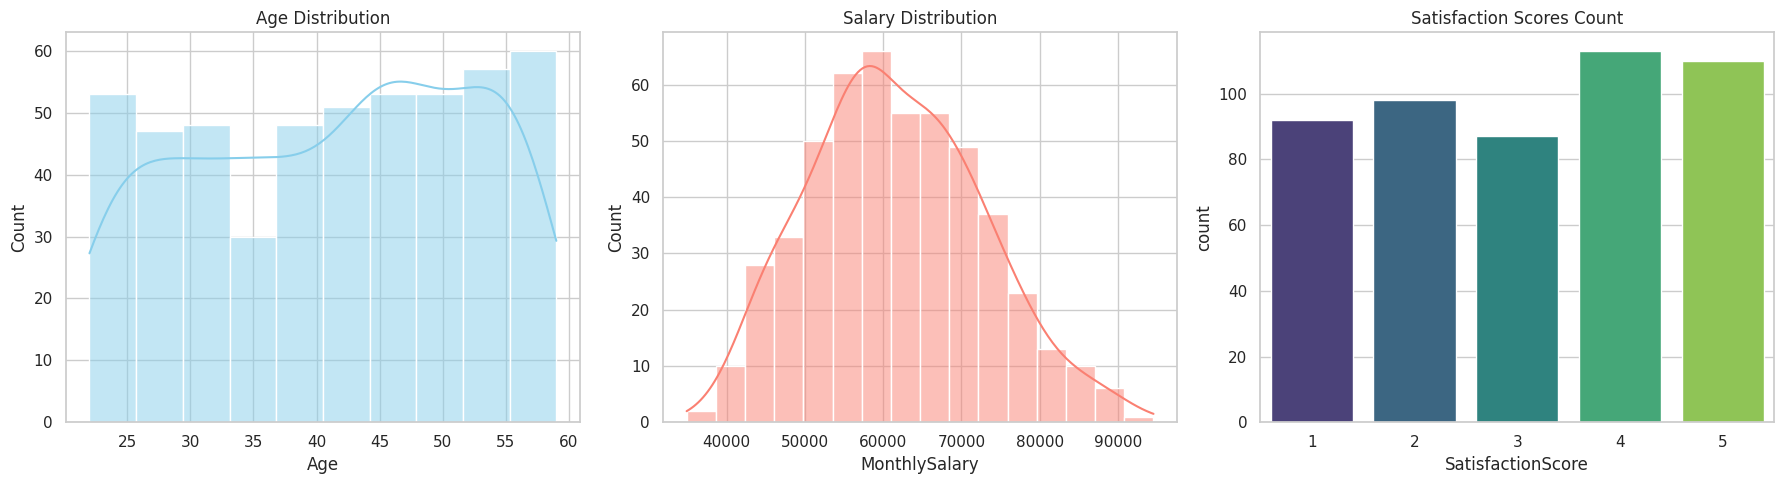
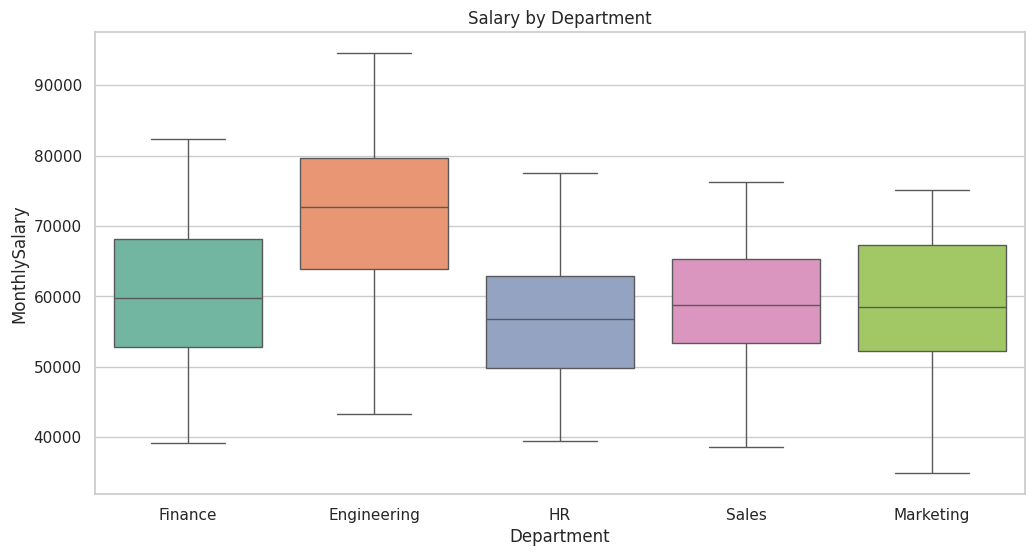
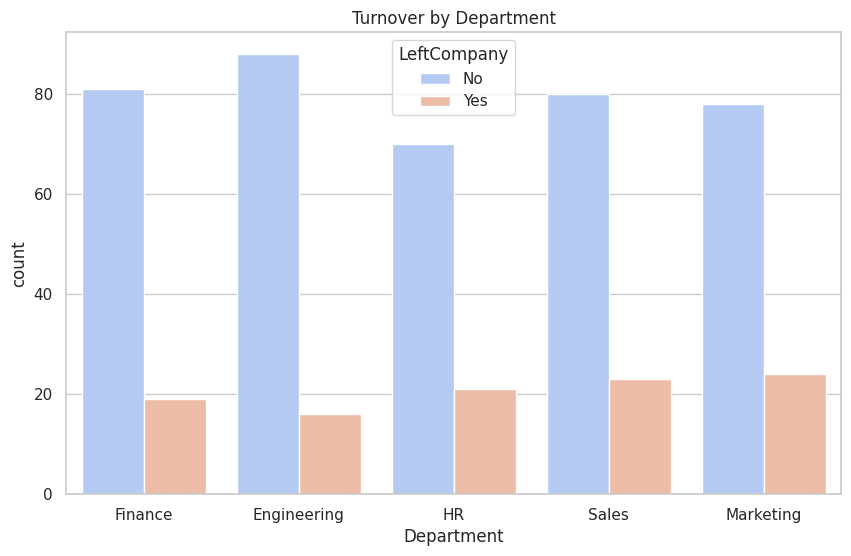
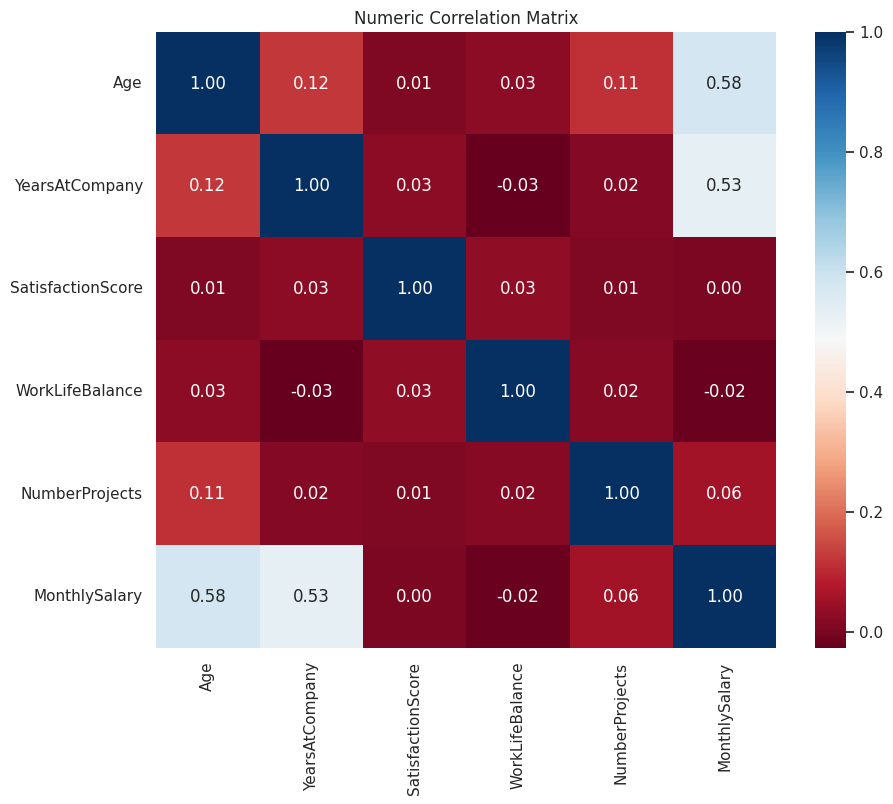

Write Python code to recreate these figures, in order.
import pandas as pd
import numpy as np
import matplotlib.pyplot as plt
import seaborn as sns

# Set style
sns.set_theme(style="whitegrid", palette="muted")
%matplotlib inline

# Random seed for reproducibility
np.random.seed(42)
print("✅ Environment ready!")

n_employees = 500

data = {
    'EmployeeID': [f'EMP{i:03d}' for i in range(1, n_employees + 1)],
    'Age': np.random.randint(22, 60, n_employees),
    'Gender': np.random.choice(['Male', 'Female', 'Non-Binary'], n_employees, p=[0.48, 0.48, 0.04]),
    'Department': np.random.choice(['Sales', 'Engineering', 'Marketing', 'HR', 'Finance'], n_employees),
    'YearsAtCompany': np.random.randint(0, 15, n_employees),
    'SatisfactionScore': np.random.randint(1, 6, n_employees),
    'WorkLifeBalance': np.random.randint(1, 6, n_employees),
    'NumberProjects': np.random.randint(1, 10, n_employees)
}

df = pd.DataFrame(data)

# Generate salary based on Age, Dept, and YearsAtCompany with some noise
base_salary = 30000
df['MonthlySalary'] = base_salary + (df['Age'] * 500) + (df['YearsAtCompany'] * 1200) + np.random.normal(0, 5000, n_employees)
df.loc[df['Department'] == 'Engineering', 'MonthlySalary'] *= 1.2

# Generate turnover (LeftCompany) based on satisfaction and salary
turnover_prob = (0.6 - (df['SatisfactionScore'] * 0.1)) + (0.3 - (df['MonthlySalary'] / 150000))
turnover_prob = np.clip(turnover_prob, 0.05, 0.95)
df['LeftCompany'] = np.random.binomial(1, turnover_prob)
df['LeftCompany'] = df['LeftCompany'].map({1: 'Yes', 0: 'No'})

print("✅ Dataset generated!")
df.head()

fig, axes = plt.subplots(1, 3, figsize=(18, 5))

sns.histplot(df['Age'], kde=True, ax=axes[0], color='skyblue')
axes[0].set_title('Age Distribution')

sns.histplot(df['MonthlySalary'], kde=True, ax=axes[1], color='salmon')
axes[1].set_title('Salary Distribution')

sns.countplot(x='SatisfactionScore', data=df, ax=axes[2], palette='viridis')
axes[2].set_title('Satisfaction Scores Count')

plt.tight_layout()
plt.show()

plt.figure(figsize=(12, 6))
sns.boxplot(x='Department', y='MonthlySalary', data=df, palette='Set2')
plt.title('Salary by Department')
plt.show()

plt.figure(figsize=(10, 6))
sns.countplot(x='Department', hue='LeftCompany', data=df, palette='coolwarm')
plt.title('Turnover by Department')
plt.show()

plt.figure(figsize=(10, 8))
sns.heatmap(df.corr(numeric_only=True), annot=True, cmap='RdBu', fmt='.2f')
plt.title('Numeric Correlation Matrix')
plt.show()